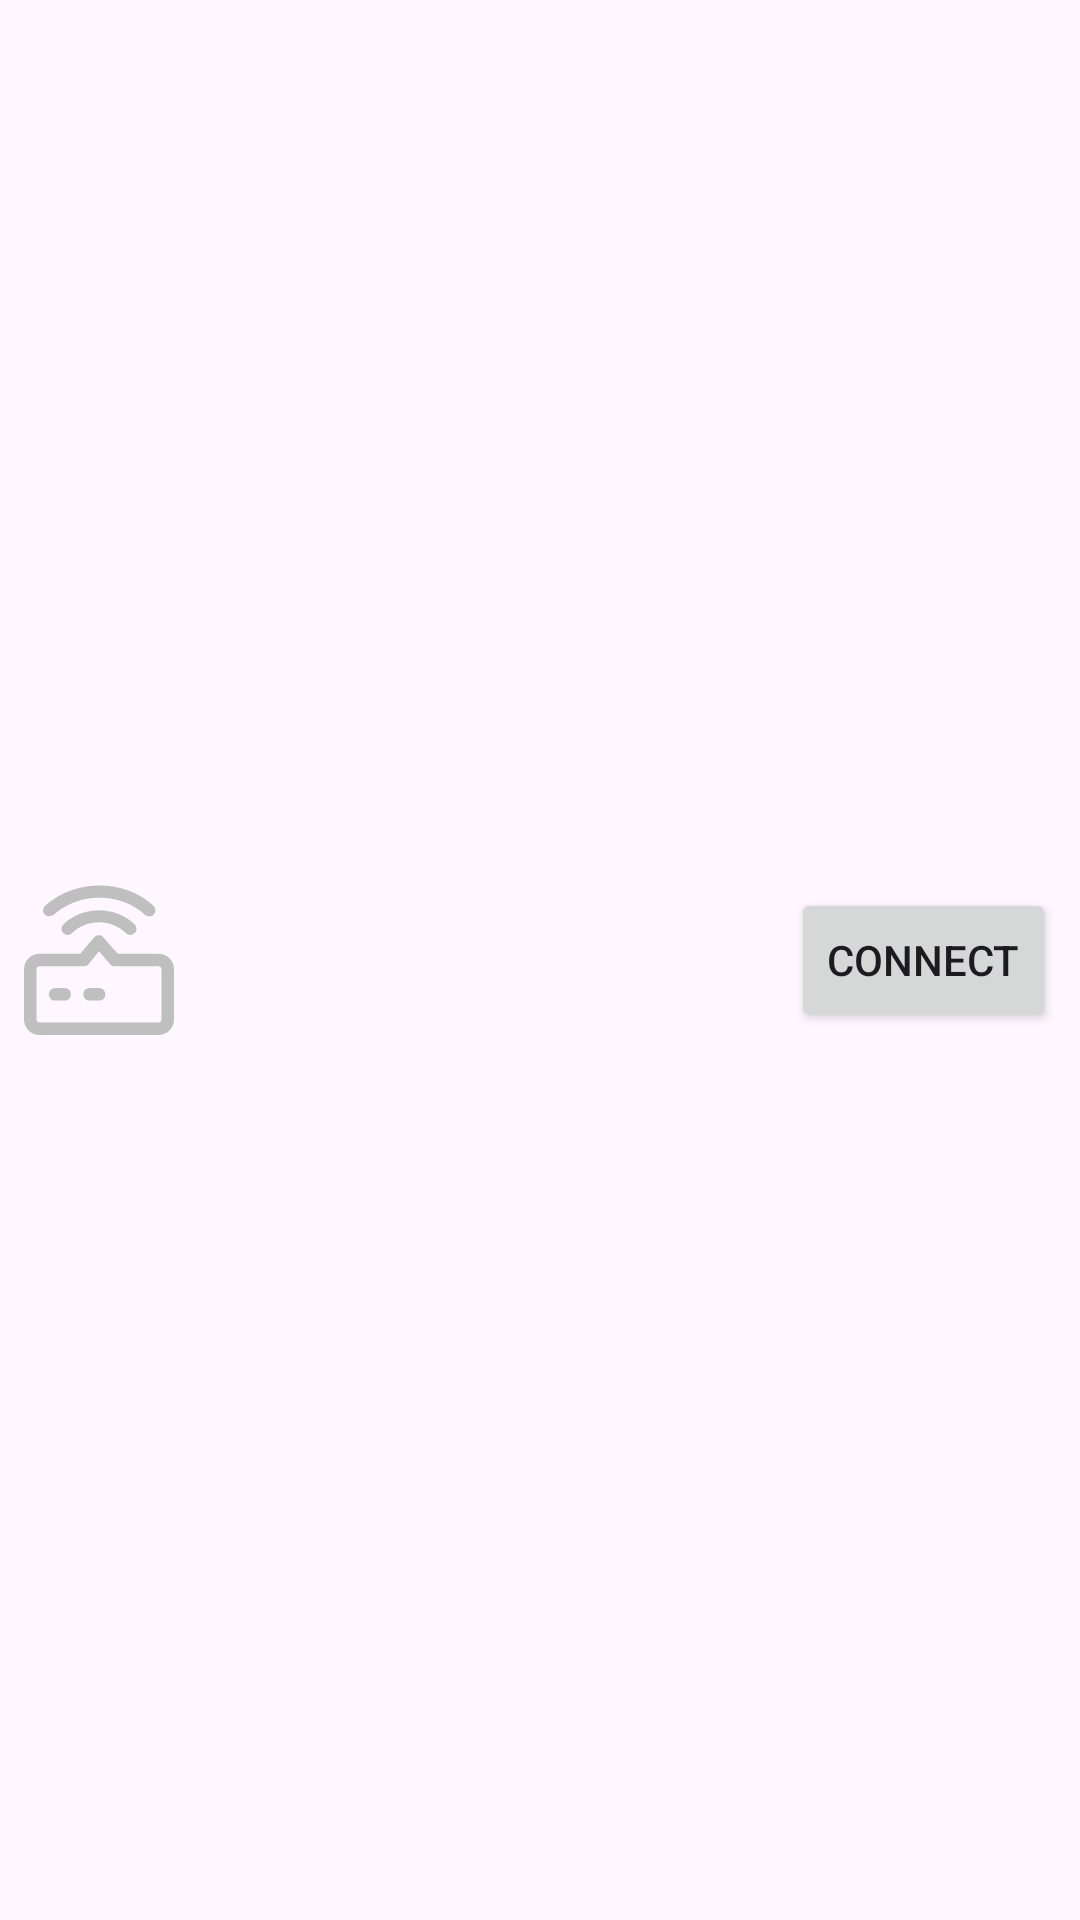

Here is an Android app screen rendered from its layout file. Give the layout XML and the strings, colors and styles it references.
<!-- AndroidManifest.xml: application theme Theme.FootSensor -->
<!-- res/layout/devices_item_view.xml -->
<?xml version="1.0" encoding="utf-8"?>
<androidx.constraintlayout.widget.ConstraintLayout xmlns:android="http://schemas.android.com/apk/res/android"
    xmlns:app="http://schemas.android.com/apk/res-auto"
    xmlns:tools="http://schemas.android.com/tools"
    android:id="@+id/linearLayout"
    android:layout_width="match_parent"
    android:layout_height="wrap_content">

    <ImageView
        android:id="@+id/imageView"
        android:layout_width="wrap_content"
        android:layout_height="wrap_content"
        android:layout_marginStart="8dp"
        android:layout_marginTop="8dp"
        android:layout_marginEnd="8dp"
        android:layout_marginBottom="8dp"
        android:contentDescription="@android:string/no"
        app:layout_constraintBottom_toBottomOf="parent"
        app:layout_constraintEnd_toStartOf="@+id/text_device_name"
        app:layout_constraintStart_toStartOf="parent"
        app:layout_constraintTop_toTopOf="parent"
        app:srcCompat="@drawable/device_icon" />

    <TextView
        android:id="@+id/text_device_name"
        android:layout_width="0dp"
        android:layout_height="wrap_content"
        android:gravity="center"
        android:textSize="20sp"
        app:layout_constraintBottom_toBottomOf="parent"
        app:layout_constraintEnd_toStartOf="@+id/button_connect"
        app:layout_constraintStart_toEndOf="@+id/imageView"
        app:layout_constraintTop_toTopOf="parent" />

    <Button
        android:id="@+id/button_connect"
        android:layout_width="wrap_content"
        android:layout_height="wrap_content"
        android:layout_marginStart="8dp"
        android:layout_marginEnd="8dp"
        android:text="@string/action_connect"
        app:layout_constraintBottom_toBottomOf="parent"
        app:layout_constraintEnd_toEndOf="parent"
        app:layout_constraintStart_toEndOf="@+id/text_device_name"
        app:layout_constraintTop_toTopOf="parent" />
</androidx.constraintlayout.widget.ConstraintLayout>
<!-- resources referenced by this layout -->
<resources>
  <!-- drawable device_icon (drawable) -->
  <vector xmlns:android="http://schemas.android.com/apk/res/android" android:height="50dp" android:viewportHeight="1024" android:viewportWidth="1024" android:width="50dp">
        
      <path android:fillColor="#bfbfbf" android:pathData="M277.3,789.3H213.3c-25.6,0 -42.7,-17.1 -42.7,-42.7s17.1,-42.7 42.7,-42.7h64c25.6,0 42.7,17.1 42.7,42.7s-17.1,42.7 -42.7,42.7zM512,789.3h-64c-25.6,0 -42.7,-17.1 -42.7,-42.7s17.1,-42.7 42.7,-42.7H512c25.6,0 42.7,17.1 42.7,42.7s-17.1,42.7 -42.7,42.7z"/>
        
      <path android:fillColor="#bfbfbf" android:pathData="M917.3,1024h-810.7C46.9,1024 0,977.1 0,917.3v-341.3C0,516.3 46.9,469.3 106.7,469.3L384,469.3l93.9,-110.9c17.1,-21.3 51.2,-21.3 64,0L640,469.3h277.3c59.7,0 106.7,46.9 106.7,106.7v341.3c0,59.7 -46.9,106.7 -106.7,106.7zM106.7,554.7c-12.8,0 -21.3,8.5 -21.3,21.3v341.3c0,12.8 8.5,21.3 21.3,21.3h810.7c12.8,0 21.3,-8.5 21.3,-21.3v-341.3c0,-12.8 -8.5,-21.3 -21.3,-21.3h-298.7c-12.8,0 -25.6,-4.3 -34.1,-17.1l-72.5,-85.3 -72.5,89.6c-8.5,8.5 -21.3,12.8 -34.1,12.8h-298.7zM170.7,213.3c-12.8,0 -21.3,-4.3 -29.9,-12.8 -17.1,-17.1 -12.8,-42.7 4.3,-59.7C349.9,-42.7 682.7,-42.7 883.2,140.8c17.1,17.1 17.1,42.7 4.3,59.7 -17.1,17.1 -42.7,17.1 -59.7,4.3 -170.7,-157.9 -452.3,-157.9 -627.2,0 -8.5,4.3 -21.3,8.5 -29.9,8.5z"/>
        
      <path android:fillColor="#bfbfbf" android:pathData="M298.7,341.3c-12.8,0 -21.3,-4.3 -29.9,-12.8 -17.1,-17.1 -17.1,-42.7 0,-59.7 132.3,-128 354.1,-128 486.4,0 17.1,17.1 17.1,42.7 0,59.7 -17.1,17.1 -42.7,17.1 -59.7,0 -102.4,-98.1 -264.5,-98.1 -366.9,0 -8.5,8.5 -21.3,12.8 -29.9,12.8z"/>
      
  </vector>
  <string name="action_connect">Connect</string>
  <style name="Theme.FootSensor" parent="Theme.Material3.DayNight.NoActionBar">
          
          <item name="colorPrimary">@color/purple_500</item>
          <item name="colorPrimaryVariant">@color/purple_700</item>
          <item name="colorOnPrimary">@color/white</item>
          
          <item name="colorSecondary">@color/teal_200</item>
          <item name="colorSecondaryVariant">@color/teal_700</item>
          <item name="colorOnSecondary">@color/black</item>
          
          <item name="android:statusBarColor">?attr/colorPrimaryVariant</item>
          
      </style>
  <color name="purple_500">#FF6200EE</color>
  <color name="purple_700">#FF3700B3</color>
  <color name="white">#FFFFFFFF</color>
  <color name="teal_200">#FF03DAC5</color>
  <color name="teal_700">#FF018786</color>
  <color name="black">#FF000000</color>
</resources>
